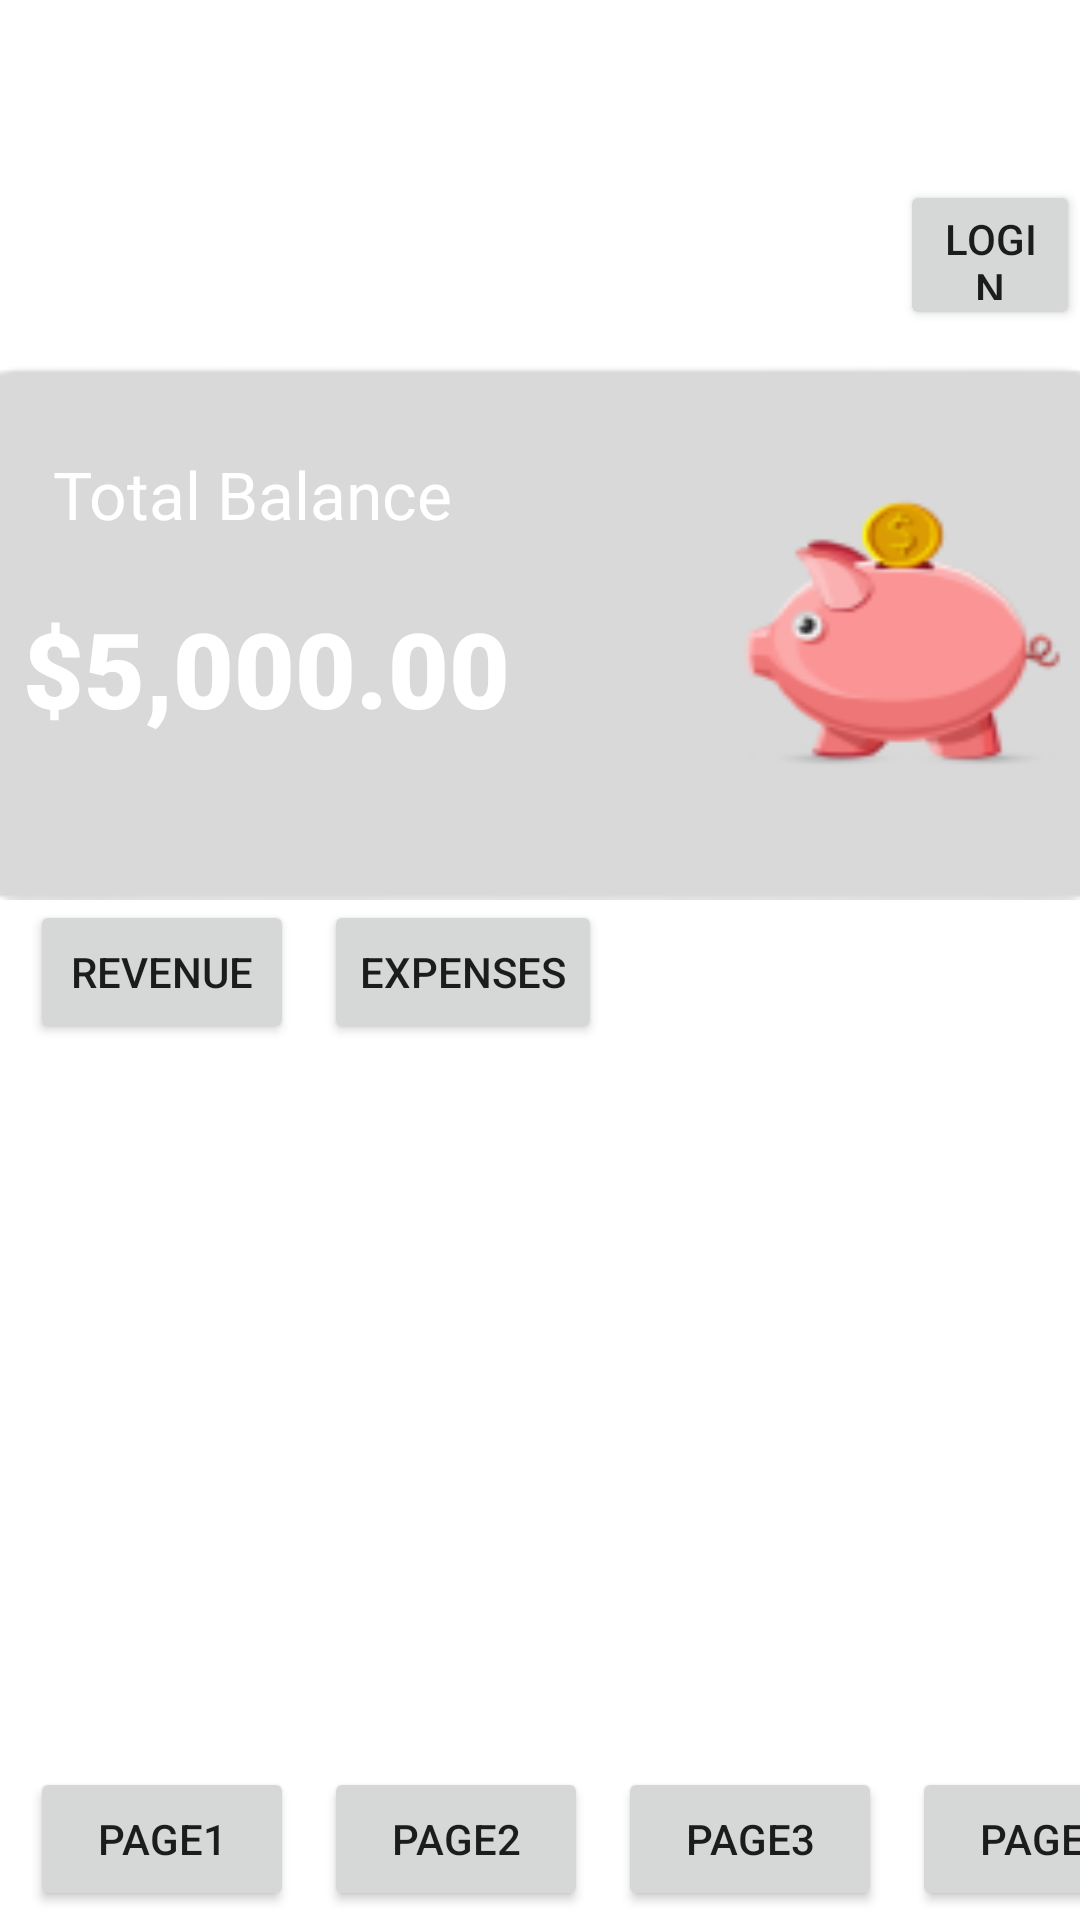

This screen was rendered from an Android layout file. Write that file and the resources it references.
<!-- AndroidManifest.xml: application theme Theme.Firebaseapp -->
<!-- res/layout/activity_first.xml -->
<?xml version="1.0" encoding="utf-8"?>
<androidx.constraintlayout.widget.ConstraintLayout xmlns:android="http://schemas.android.com/apk/res/android"
    xmlns:app="http://schemas.android.com/apk/res-auto"
    xmlns:tools="http://schemas.android.com/tools"
    android:layout_width="match_parent"
    android:layout_height="match_parent"
    tools:context=".FirstActivity">


    <LinearLayout
        android:layout_width="match_parent"
        android:layout_height="match_parent"
        android:background="@drawable/bg"
        android:orientation="vertical"
        tools:context=".MainActivity"
        tools:layout_editor_absoluteX="2dp"
        tools:layout_editor_absoluteY="4dp">

        <RelativeLayout
            android:layout_width="match_parent"
            android:layout_height="110dp">

            <Button
                android:id="@+id/login_btn"
                android:layout_width="wrap_content"
                android:layout_height="wrap_content"
                android:layout_alignParentTop="true"
                android:layout_marginTop="60dp"
                android:layout_marginLeft="300dp"
                android:text="login" />

        </RelativeLayout>

        <LinearLayout
            android:layout_width="385dp"
            android:layout_height="180dp"
            android:layout_gravity="center"
            android:layout_marginTop="10dp"
            android:background="@drawable/card_view"
            android:orientation="vertical">

            <TextView
                android:layout_width="wrap_content"
                android:layout_height="wrap_content"
                android:paddingLeft="30dp"
                android:paddingTop="30dp"
                android:text="Total Balance"
                android:textColor="#fff"
                android:textSize="22dp" />

            <TextView
                android:layout_width="wrap_content"
                android:layout_height="wrap_content"
                android:fontFamily="sans-serif-black"
                android:paddingLeft="20dp"
                android:paddingTop="20dp"
                android:text="$5,000.00"
                android:textColor="#fff"
                android:textSize="35dp"
                android:textStyle="bold" />

        </LinearLayout>

        <TableLayout
            android:layout_width="413dp"
            android:layout_height="51dp"
            app:layout_constraintBottom_toBottomOf="parent"
            tools:ignore="MissingConstraints">

            <TableRow
                android:layout_width="match_parent"
                android:layout_height="match_parent">

                <Button
                    android:id="@+id/revenuebtn"
                    android:layout_width="wrap_content"
                    android:layout_height="wrap_content"
                    android:layout_marginLeft="10dp"
                    android:text="revenue" />

                <Button
                    android:id="@+id/expensesbtn"
                    android:layout_width="wrap_content"
                    android:layout_height="wrap_content"
                    android:layout_marginLeft="10dp"
                    android:text="expenses" />

            </TableRow>

        </TableLayout>

    </LinearLayout>

    <TableLayout
        android:layout_width="413dp"
        android:layout_height="51dp"
        app:layout_constraintBottom_toBottomOf="parent"
        tools:ignore="MissingConstraints">

        <TableRow
            android:layout_width="match_parent"
            android:layout_height="match_parent">

            <Button
                android:id="@+id/page1"
                android:layout_width="wrap_content"
                android:layout_height="wrap_content"
                android:layout_marginLeft="10dp"
                android:text="page1" />

            <Button
                android:id="@+id/page2"
                android:layout_width="wrap_content"
                android:layout_height="wrap_content"
                android:layout_marginLeft="10dp"
                android:text="page2" />

            <Button
                android:id="@+id/page3"
                android:layout_width="wrap_content"
                android:layout_height="wrap_content"
                android:layout_marginLeft="10dp"
                android:text="page3" />

            <Button
                android:id="@+id/page4"
                android:layout_width="wrap_content"
                android:layout_height="wrap_content"
                android:layout_marginLeft="10dp"
                android:text="page4" />
        </TableRow>

    </TableLayout>

</androidx.constraintlayout.widget.ConstraintLayout>
<!-- resources referenced by this layout -->
<resources>
  <!-- drawable card_view: png bitmap (drawable, 7724 bytes) -->
  <style name="Theme.Firebaseapp" parent="Theme.MaterialComponents.DayNight.DarkActionBar">
          
          <item name="colorPrimary">@color/blue_1</item>
          <item name="colorPrimaryVariant">@color/teal_200</item>
          <item name="colorOnPrimary">@color/white</item>
          
          <item name="colorSecondary">@color/teal_200</item>
          <item name="colorSecondaryVariant">@color/teal_700</item>
          <item name="colorOnSecondary">@color/black</item>
          
          <item name="android:statusBarColor" tools:targetApi="l">?attr/colorPrimaryVariant</item>
          
      </style>
  <color name="blue_1">#3399CC</color>
  <color name="teal_200">#ADD8E6</color>
  <color name="white">#FFFFFFFF</color>
  <color name="teal_700">#FF018786</color>
  <color name="black">#FF000000</color>
</resources>
